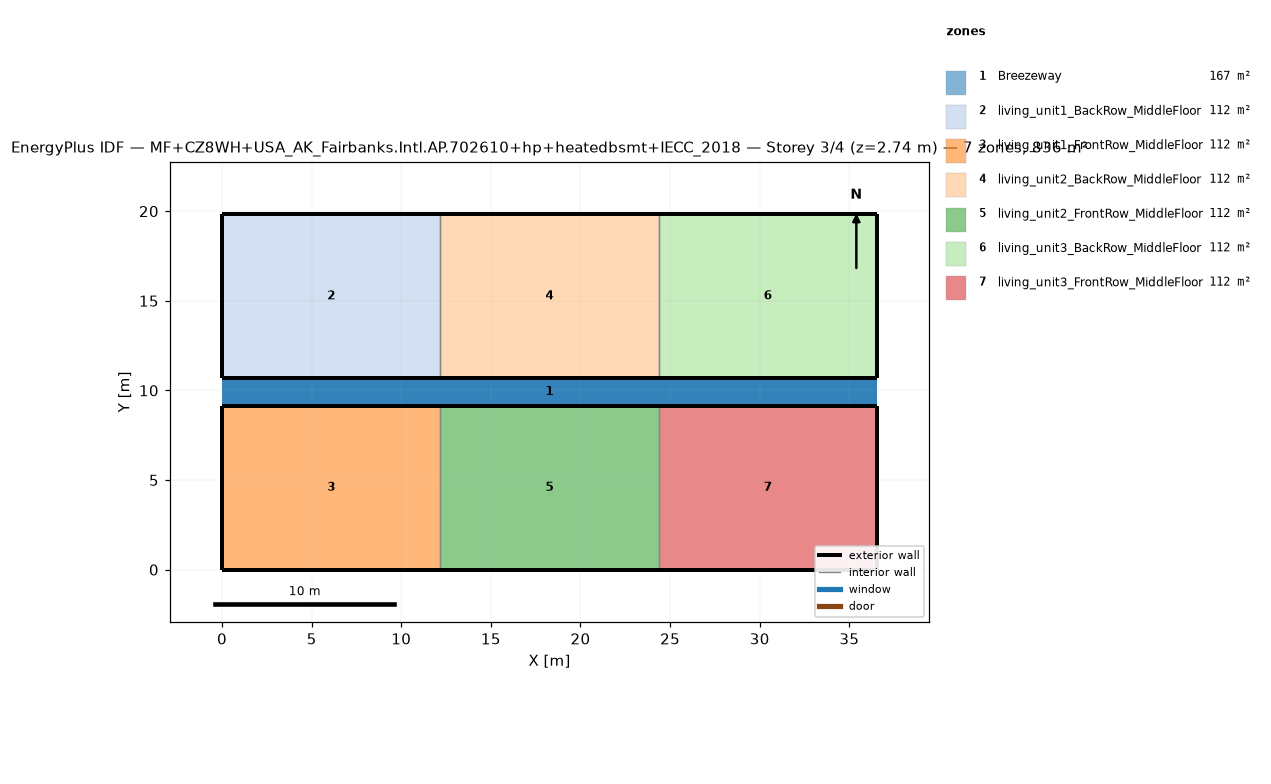
=== STOREY PLAN SPEC (per zone: floor XY polygon, exterior-wall plan segments, windows/doors) ===
zone 1: Breezeway  (167.0 m²)
  floor: (36.54, 9.16) (0.00, 9.16) (0.00, 10.68) (36.54, 10.68)
  floor: (36.54, 9.16) (0.00, 9.16) (0.00, 10.68) (36.54, 10.68)
  floor: (36.54, 9.16) (0.00, 9.16) (0.00, 10.68) (36.54, 10.68)
zone 2: living_unit1_BackRow_MiddleFloor  (111.5 m²)
  floor: (12.18, 10.68) (0.00, 10.68) (0.00, 19.84) (12.18, 19.84)
  exterior wall: (0.00, 10.68) – (12.18, 10.68)  [12.2 m]
  exterior wall: (12.18, 19.84) – (0.00, 19.84)  [12.2 m]
  exterior wall: (0.00, 19.84) – (0.00, 10.68)  [9.2 m]
  interior walls: 1
zone 3: living_unit1_FrontRow_MiddleFloor  (111.5 m²)
  floor: (12.18, 0.00) (0.00, 0.00) (0.00, 9.16) (12.18, 9.16)
  exterior wall: (0.00, 0.00) – (12.18, 0.00)  [12.2 m]
  exterior wall: (12.18, 9.16) – (0.00, 9.16)  [12.2 m]
  exterior wall: (0.00, 9.16) – (0.00, 0.00)  [9.2 m]
  interior walls: 1
zone 4: living_unit2_BackRow_MiddleFloor  (111.5 m²)
  floor: (24.36, 10.68) (12.18, 10.68) (12.18, 19.84) (24.36, 19.84)
  exterior wall: (12.18, 10.68) – (24.36, 10.68)  [12.2 m]
  exterior wall: (24.36, 19.84) – (12.18, 19.84)  [12.2 m]
  interior walls: 2
zone 5: living_unit2_FrontRow_MiddleFloor  (111.5 m²)
  floor: (24.36, 0.00) (12.18, 0.00) (12.18, 9.16) (24.36, 9.16)
  exterior wall: (12.18, 0.00) – (24.36, 0.00)  [12.2 m]
  exterior wall: (24.36, 9.16) – (12.18, 9.16)  [12.2 m]
  interior walls: 2
zone 6: living_unit3_BackRow_MiddleFloor  (111.5 m²)
  floor: (36.54, 10.68) (24.36, 10.68) (24.36, 19.84) (36.54, 19.84)
  exterior wall: (24.36, 10.68) – (36.54, 10.68)  [12.2 m]
  exterior wall: (36.54, 10.68) – (36.54, 19.84)  [9.2 m]
  exterior wall: (36.54, 19.84) – (24.36, 19.84)  [12.2 m]
  interior walls: 1
zone 7: living_unit3_FrontRow_MiddleFloor  (111.5 m²)
  floor: (36.54, 0.00) (24.36, 0.00) (24.36, 9.16) (36.54, 9.16)
  exterior wall: (24.36, 0.00) – (36.54, 0.00)  [12.2 m]
  exterior wall: (36.54, 0.00) – (36.54, 9.16)  [9.2 m]
  exterior wall: (36.54, 9.16) – (24.36, 9.16)  [12.2 m]
  interior walls: 1

=== DERIVED (storey summary) ===
Building: MF+CZ8WH+USA_AK_Fairbanks.Intl.AP.702610+hp+heatedbsmt+IECC_2018
Storey: 3 of 4  (floor level z = 2.74 m)
Storey gross floor area: 836.2 m²
Zones on this storey: 7
  - Breezeway: floor 167.0 m²
  - living_unit1_BackRow_MiddleFloor: floor 111.5 m²; exterior wall 33.5 m (86.9 m²); WWR 0.0%
  - living_unit1_FrontRow_MiddleFloor: floor 111.5 m²; exterior wall 33.5 m (86.9 m²); WWR 0.0%
  - living_unit2_BackRow_MiddleFloor: floor 111.5 m²; exterior wall 24.4 m (63.1 m²); WWR 0.0%
  - living_unit2_FrontRow_MiddleFloor: floor 111.5 m²; exterior wall 24.4 m (63.1 m²); WWR 0.0%
  - living_unit3_BackRow_MiddleFloor: floor 111.5 m²; exterior wall 33.5 m (86.9 m²); WWR 0.0%
  - living_unit3_FrontRow_MiddleFloor: floor 111.5 m²; exterior wall 33.5 m (86.9 m²); WWR 0.0%
Zone adjacency (shared interzone walls):
  - living_unit1_BackRow_MiddleFloor ↔ living_unit2_BackRow_MiddleFloor
  - living_unit1_FrontRow_MiddleFloor ↔ living_unit2_FrontRow_MiddleFloor
  - living_unit2_BackRow_MiddleFloor ↔ living_unit3_BackRow_MiddleFloor
  - living_unit2_FrontRow_MiddleFloor ↔ living_unit3_FrontRow_MiddleFloor